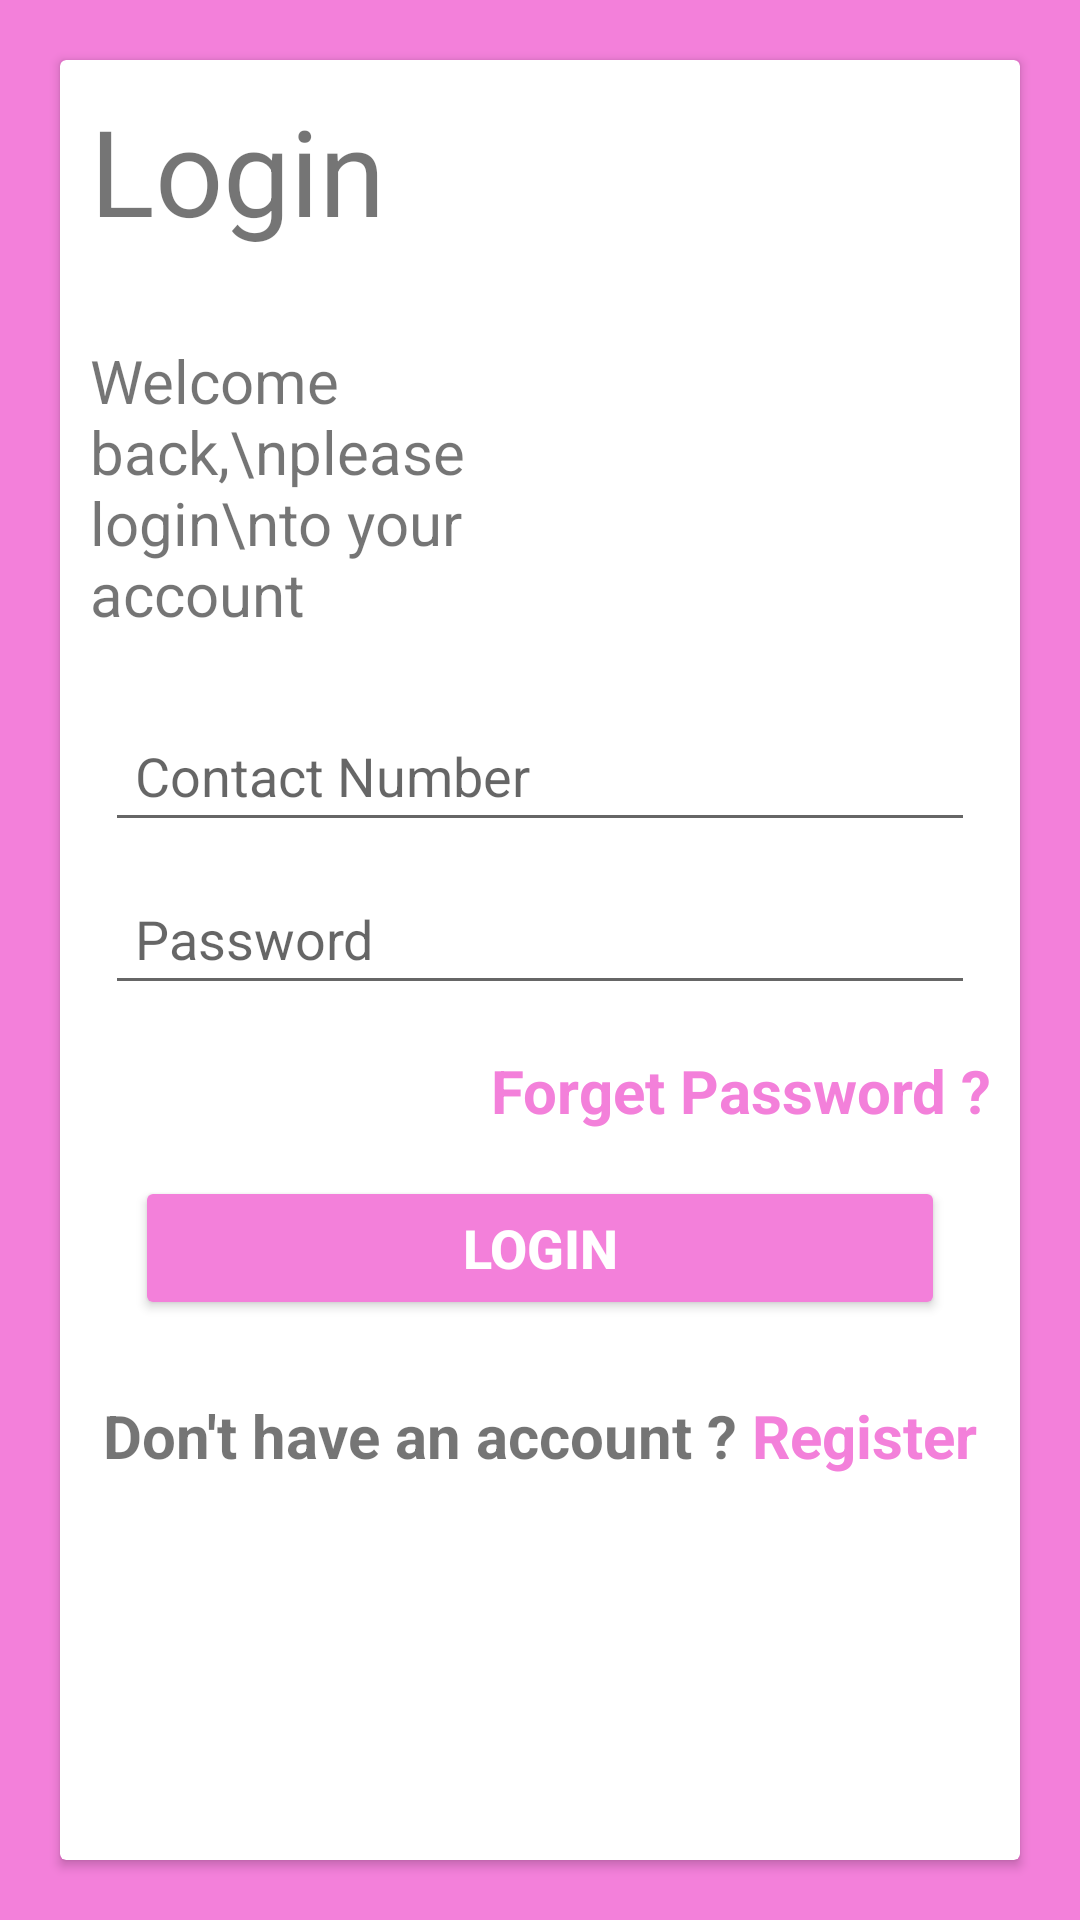

Layout XML and referenced resources for this Android screen:
<!-- AndroidManifest.xml: application theme Theme.Cake -->
<!-- res/layout/activity_sign_in.xml -->
<?xml version="1.0" encoding="utf-8"?>
<LinearLayout xmlns:android="http://schemas.android.com/apk/res/android"
    xmlns:tools="http://schemas.android.com/tools"
    android:layout_width="match_parent"
    android:layout_height="match_parent"
    android:background="@color/bgcolor"
    android:orientation="vertical"
    tools:context=".SignIn">

    <androidx.cardview.widget.CardView style="@style/card">

        <LinearLayout style="@style/linearlayoutvertical">

            <TextView
                android:id="@+id/textView1"
                android:layout_width="match_parent"
                android:layout_height="wrap_content"
                android:text="Login"
                android:textSize="40sp" />

            <TextView
                android:id="@+id/textView2"
                android:layout_width="154dp"
                android:layout_height="wrap_content"
                android:layout_marginTop="30dp"
                android:layout_marginBottom="20dp"
                android:text="Welcome back,\nplease login\nto your account"
                android:textSize="20sp" />

            <EditText
                android:id="@+id/edlContact"
                style="@style/EditText"
                android:hint="Contact Number"
                android:inputType="number"
                android:maxLength="10"
                android:minLines="10" />

            <EditText
                android:id="@+id/edlPassword"
                style="@style/EditText"
                android:hint="Password"
                android:inputType="textPassword" />

            <TextView
                android:id="@+id/textView3"
                android:layout_width="match_parent"
                android:layout_height="wrap_content"
                android:layout_marginTop="10dp"
                android:gravity="end"
                android:text="Forget Password ?"
                android:textColor="@color/bgcolor"
                android:textSize="20sp"
                android:textStyle="bold" />

            <Button
                android:id="@+id/SignIn"
                style="@style/button"
                android:onClick="Login"
                android:text="Login" />

            <LinearLayout
                android:layout_width="wrap_content"
                android:layout_height="wrap_content"
                android:layout_gravity="center"
                android:layout_marginTop="10dp"
                android:orientation="horizontal">

                <TextView
                    android:id="@+id/textView4"
                    android:layout_width="match_parent"
                    android:layout_height="wrap_content"
                    android:text="Don't have an account ? "
                    android:textSize="20sp"
                    android:textStyle="bold" />

                <TextView
                    android:id="@+id/clickSignUp"
                    android:layout_width="match_parent"
                    android:layout_height="wrap_content"
                    android:text="Register"
                    android:textColor="@color/bgcolor"
                    android:textSize="20sp"
                    android:textStyle="bold" />
            </LinearLayout>
        </LinearLayout>
    </androidx.cardview.widget.CardView>
</LinearLayout>
<!-- resources referenced by this layout -->
<resources>
  <color name="bgcolor">#F380DA</color>
  <style name="EditText">
          <item name="android:layout_width">match_parent</item>
          <item name="android:layout_height">wrap_content</item>
          <item name="android:layout_margin">5dp</item>
          <item name="android:padding">10dp</item>
      </style>
  <style name="button">
          <item name="android:layout_width">match_parent</item>
          <item name="android:layout_height">wrap_content</item>
          <item name="android:textSize">18sp</item>
          <item name="android:textStyle">bold</item>
          <item name="android:textColor">#FFFFFF</item>
          <item name="android:layout_margin">15dp</item>
          <item name="android:padding">10dp</item>
          <item name="backgroundTint">@color/bgcolor</item>
          <item name="android:gravity">center</item>
      </style>
  <style name="card">
          <item name="android:layout_width">match_parent</item>
          <item name="android:layout_height">match_parent</item>
          <item name="android:layout_margin">20dp</item>
      </style>
  <style name="linearlayoutvertical">
          <item name="android:layout_width">match_parent</item>
          <item name="android:layout_height">match_parent</item>
          <item name="android:layout_margin">10dp</item>
          <item name="android:orientation">vertical</item>
      </style>
  <style name="Theme.Cake" parent="Base.Theme.Cake" />
  <style name="Base.Theme.Cake" parent="Theme.AppCompat.Light.DarkActionBar">
          
          <item name="colorPrimary">@color/bgcolor</item>
          <item name="android:statusBarColor">@color/bgcolor</item>
  
  
  
      </style>
</resources>
